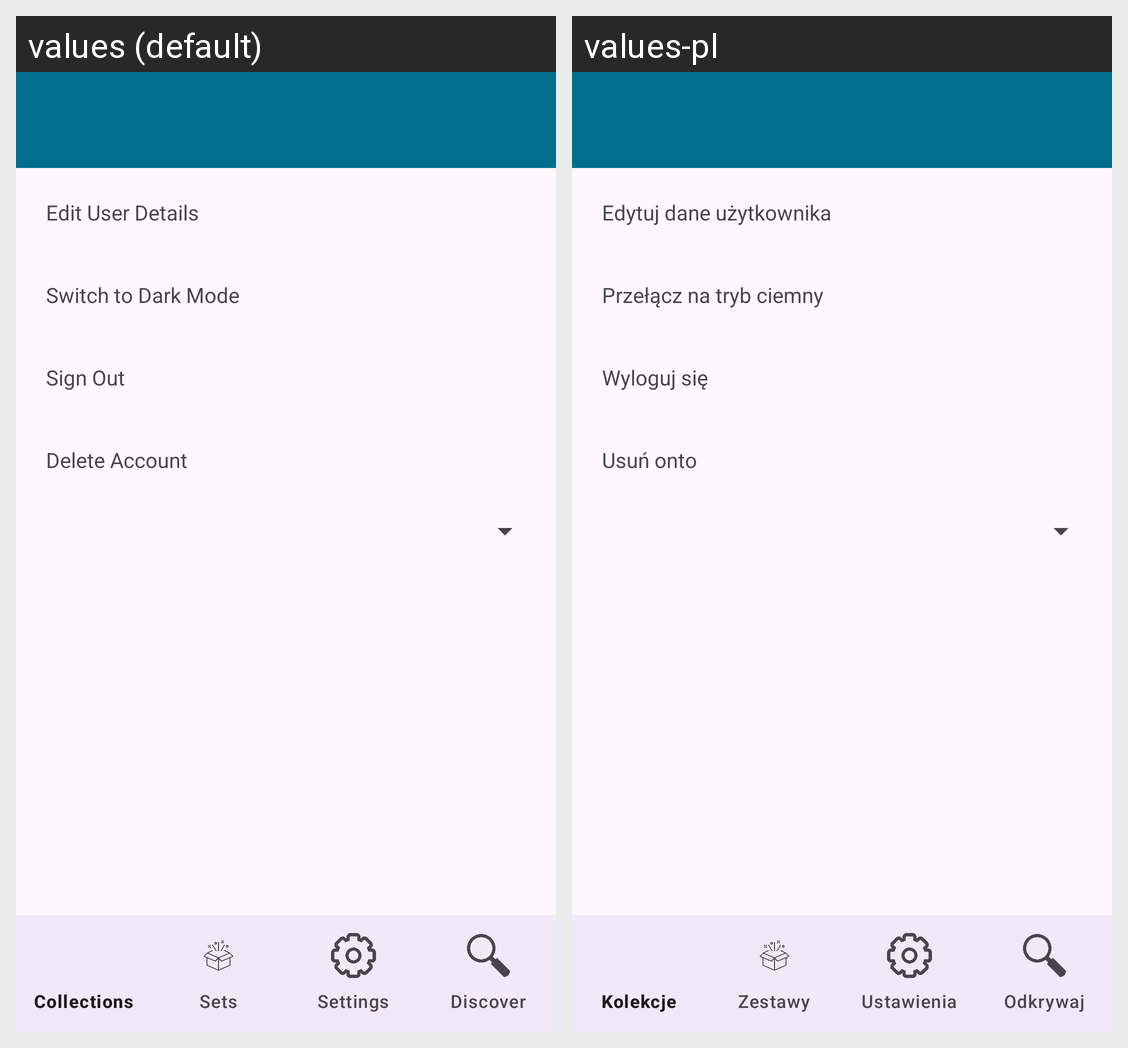

The same Android screen rendered under two of its app's locales, left to right. List the strings drawn on it with the default value and each locale's translation.
Android screen res/layout/activity_profile.xml rendered under 2 locales, left to right: values (default), values-pl. Device: Nexus 5 (rendered at 1080×1920; each locale shown at half size, 540×960, under a caption strip naming it); theme Theme.MADAssignemtV2.
Strings drawn on this screen, with the default value and each locale's value (text and hints the layout hard-codes, and strings that could not be matched under every locale, appear in the picture but are not listed):

edit_user
  values: Edit User Details
  values-pl: Edytuj dane użytkownika

dark_mode
  values: Switch to Dark Mode
  values-pl: Przełącz na tryb ciemny

sign_out
  values: Sign Out
  values-pl: Wyloguj się

delete_account
  values: Delete Account
  values-pl: Usuń onto
